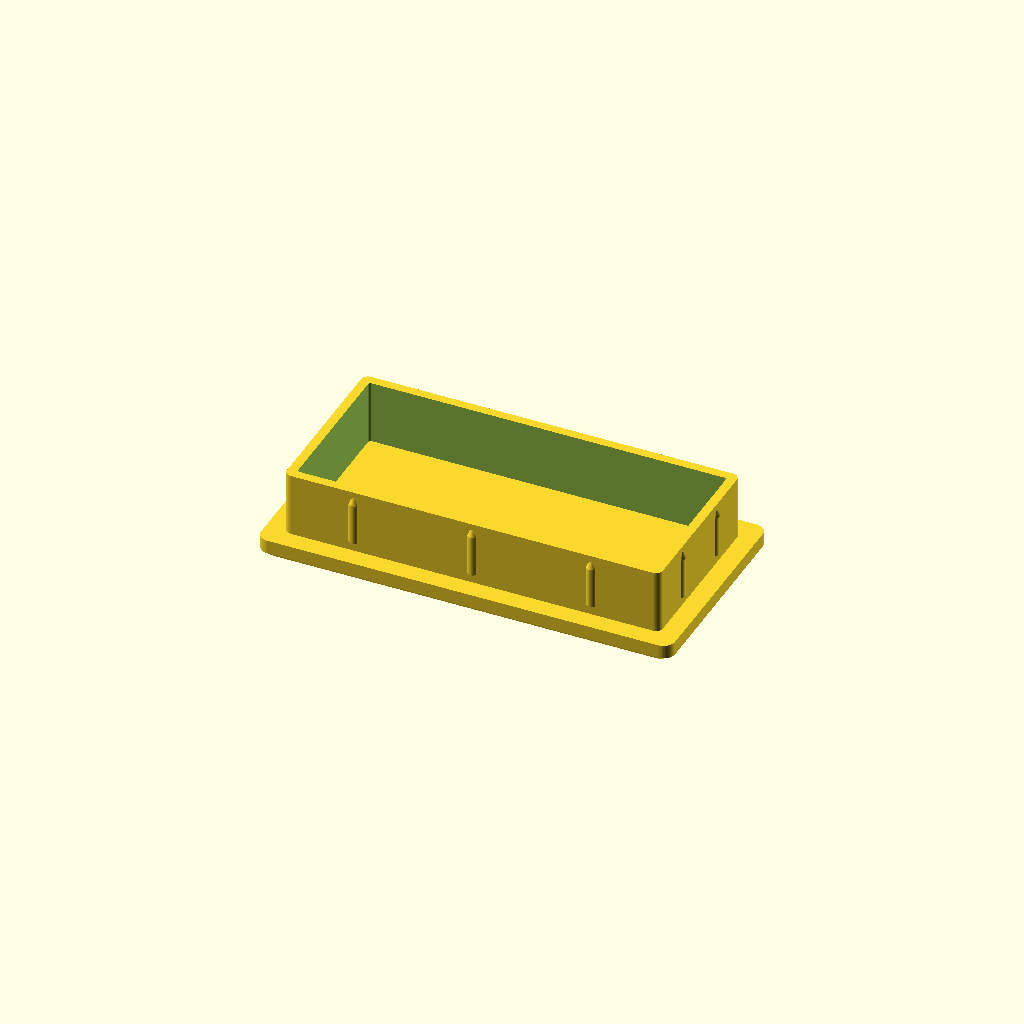
Cell 1: rendered with the file's own defaults.
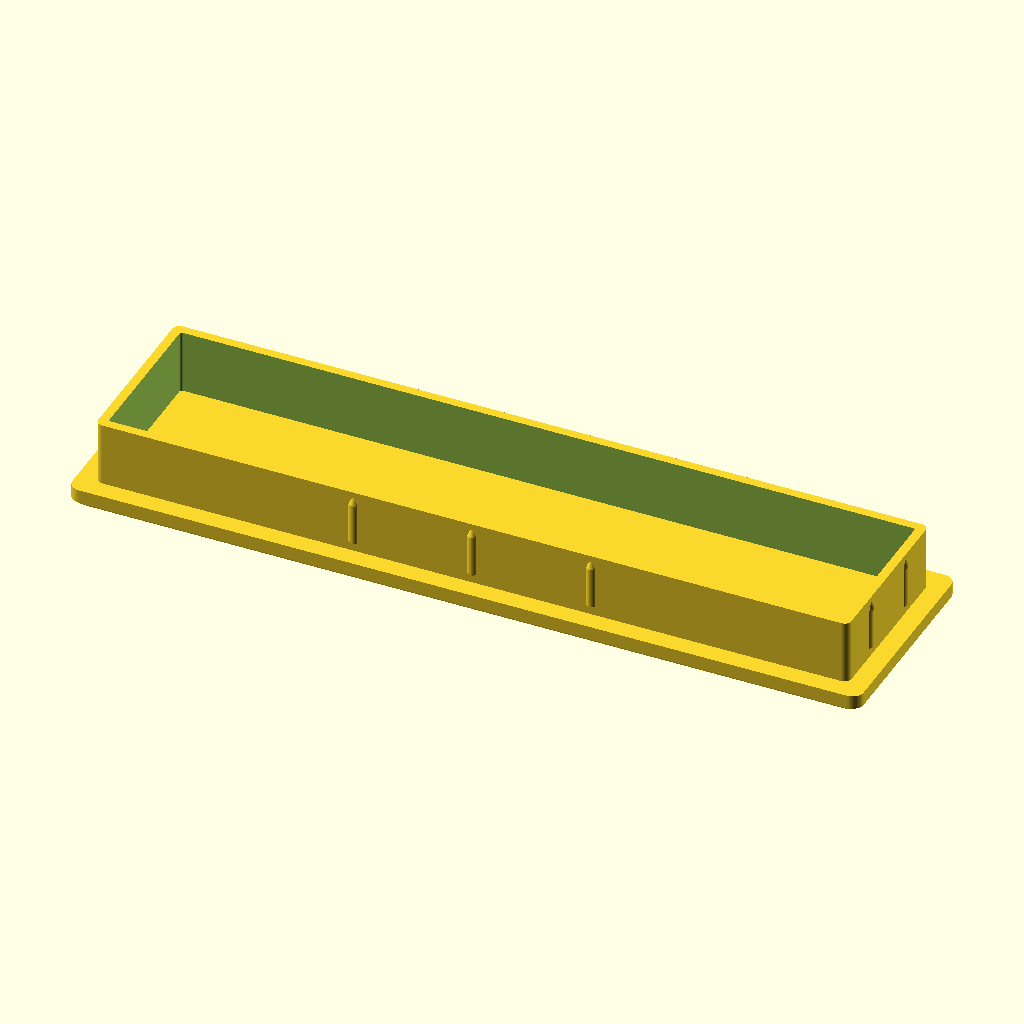
Cell 2: open_w = 165.1 (everything else at default).
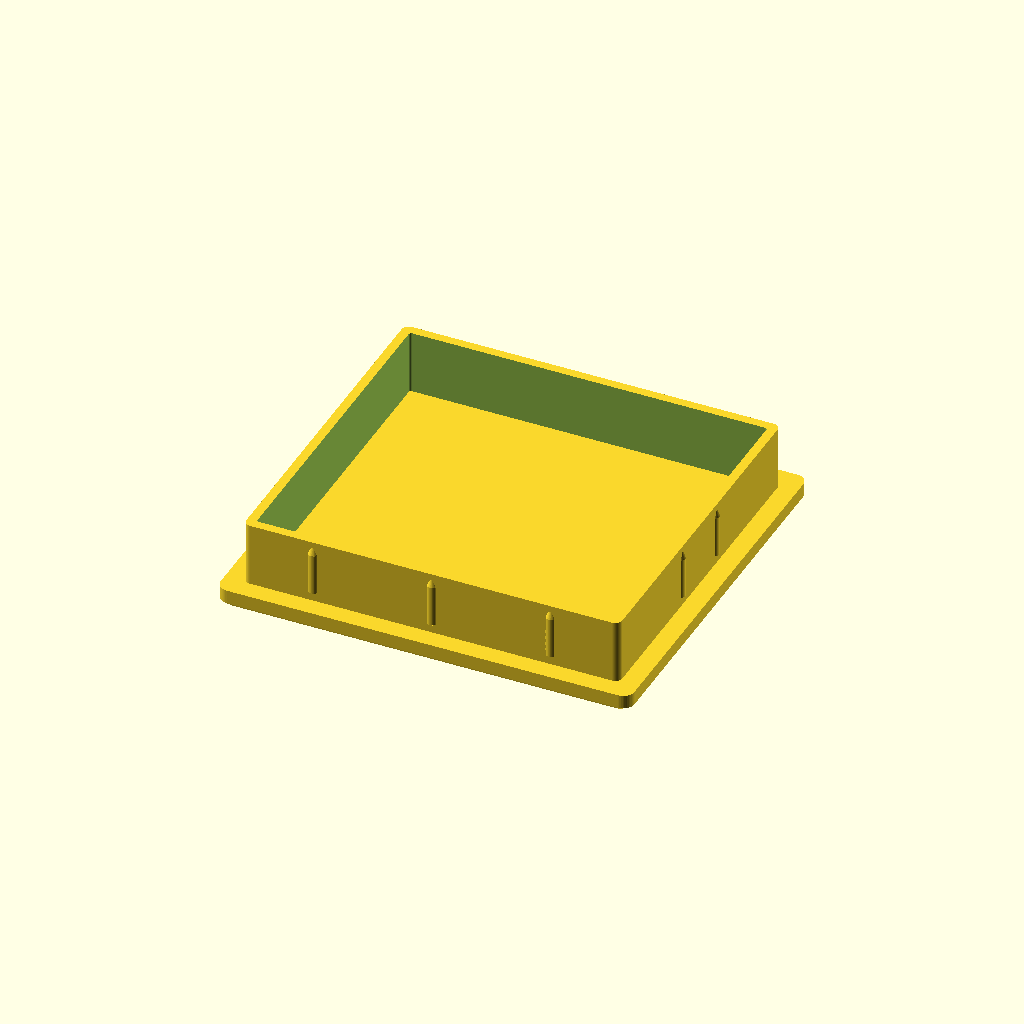
Cell 3: open_h = 76.2 (everything else at default).
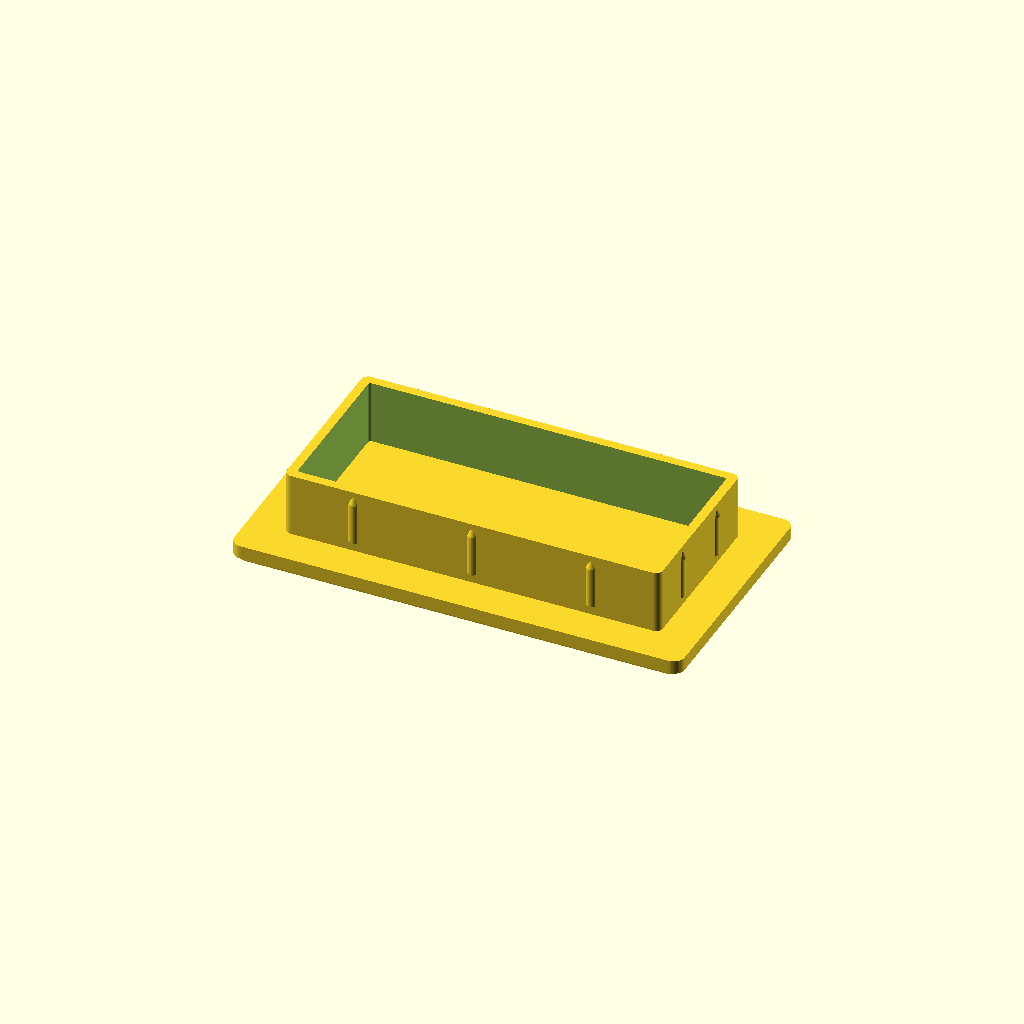
Cell 4: the same model with lip = 8.
All cells are drawn from one camera (rotation 55°, 0°, 25°, orthographic, colour scheme Cornfield), so only the parameter changes between them.
OpenSCAD source file jukebox-bill-validator-dummy/bill_validator_dummy.scad:
// Dummy MEI-style bill validator plug for NSM Emerald Ice jukebox
// Print FACE DOWN on the textured PEI plate (z=0 is the visible front face).
// All units mm.

$fn = 48;

// ---- Measured opening (calipers) ----
open_w = 82.55;   // 3.25"
open_h = 38.10;   // 1.50"

// ---- Fit tuning ----
clr    = 0.30;    // total clearance per axis on the sleeve body
rib    = 0.35;    // crush-rib interference per side (raise if loose, lower if tight)

// ---- Shape ----
lip       = 4;    // front flange overhang past the opening, each side
face_t    = 4;    // front flange thickness
depth     = 14;   // how far the sleeve goes into the hole
wall      = 2;    // sleeve wall thickness
corner_r  = 2.5;

sleeve_w = open_w - clr;
sleeve_h = open_h - clr;
face_w   = open_w + 2*lip;
face_h   = open_h + 2*lip;

module rrect(w, h, r, t) {
    linear_extrude(t) offset(r) square([w - 2*r, h - 2*r], center = true);
}

// rib running along the sleeve (z), tapered at the back for lead-in
module rib_at(x, y) {
    rr = 1.2;
    len = depth - 2;
    translate([x, y, face_t + 2]) {
        cylinder(h = len - 3, r = rr);
        translate([0, 0, len - 3]) cylinder(h = 3, r1 = rr, r2 = 0.3);
    }
}

module body() {
    // front flange with a 1 mm chamfer on the visible edge
    hull() {
        rrect(face_w - 2, face_h - 2, corner_r, 0.01);
        translate([0, 0, 1]) rrect(face_w, face_h, corner_r, face_t - 1);
    }
    // hollow sleeve
    translate([0, 0, face_t]) difference() {
        rrect(sleeve_w, sleeve_h, 1.5, depth);
        translate([0, 0, -1]) rrect(sleeve_w - 2*wall, sleeve_h - 2*wall, 0.5, depth + 2);
    }
    // crush ribs: rib centre sits so it protrudes (clr/2 + rib) past the sleeve
    off = 1.2 - (clr/2 + rib);
    for (x = [-26, 0, 26]) {
        rib_at(x,  sleeve_h/2 - off);
        rib_at(x, -sleeve_h/2 + off);
    }
    for (y = [-8, 8]) {
        rib_at( sleeve_w/2 - off, y);
        rib_at(-sleeve_w/2 + off, y);
    }
}

slot_y = 6;

module front_details() {
    // funnel mouth tapering into the bill slot
    translate([0, slot_y, 0]) hull() {
        translate([0, 0, -0.01]) rrect(76, 10, 1.5, 0.01);
        translate([0, 0, 2.2]) rrect(70, 3, 0.6, 0.01);
    }
    // the slot itself (blind, leaves 0.6 mm skin)
    translate([0, slot_y, 2]) rrect(70, 3, 0.6, face_t - 0.6 - 2);

    // LED dimples at each end of the slot
    for (x = [-41, 41]) translate([x, slot_y, -0.01]) cylinder(h = 1, d = 2.6);

    // "insert this way" arrow pointing up toward the slot
    translate([0, -9, -0.01]) linear_extrude(0.8) union() {
        polygon([[-6, 0], [6, 0], [0, 6]]);
        translate([-1.75, -6]) square([3.5, 6.01]);
    }
}

difference() {
    body();
    front_details();
}
Parameter table extracted from the source (name, type, default, range or options):
open_w: number, default 82.55
open_h: number, default 38.1
clr: number, default 0.3
rib: number, default 0.35
lip: number, default 4
face_t: number, default 4
depth: number, default 14
wall: number, default 2
corner_r: number, default 2.5
